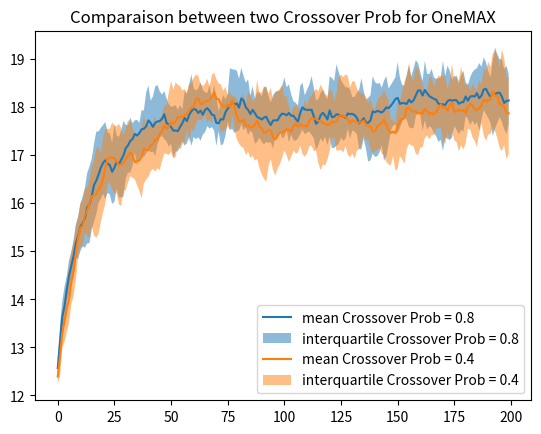

The matplotlib source for this figure:
import random
import pprint
import numpy as np
import matplotlib.pyplot as plt

MAX_GEN = 200
POP_SIZE = 50
IND_LEN = 25
MUTATION_PROB_PER_GEN = 1/IND_LEN
MUTATION_PROB = 0.5
CROSSOVER_PROB = 0.8

def random_individual(length=IND_LEN):
    return [random.randint(0, 1) for _ in range(length)]

def random_initial_population(size=POP_SIZE):
    return [random_individual() for _ in range(size)]

def fitness_OneMax(individual):
    return sum(individual)

def fitness_alternative(individual):
    fitness = 0
    if individual[0] != individual[1]:
        fitness += 1
    for i in range(1, len(individual)-1):
        if individual[i] != individual[i-1] and individual[i] != individual[i+1]:
            fitness += 1
    if individual[-1] != individual[-2]:
        fitness += 1
    return fitness

def population_fitness(pop, fitness):
    return [fitness(ind) for ind in pop]

def select(pop, fitness):
    fits = population_fitness(pop, fitness)
    return random.choices(pop, fits, k=len(pop))

def crossover(ind1, ind2, prob=CROSSOVER_PROB):
    if random.random() > prob:
        return ind1, ind2
    crossover_point = random.randrange(0, IND_LEN)
    o1 = ind1[:crossover_point] + ind2[crossover_point:]
    o2 = ind2[:crossover_point] + ind1[crossover_point:]
    return o1, o2

def mutation(ind, prob=MUTATION_PROB, prob_per_gen=MUTATION_PROB_PER_GEN):
    if random.random() > prob:
        return ind
    return [1-i if random.random() < prob_per_gen else i for i in ind]
    
def evolutionary_algorithm(pop, fitness):
    log = []
    population = pop
    for _ in range(MAX_GEN):
        offspring = []
        log.append(sum(population_fitness(population, fitness))/len(population))
        mating_pool = select(population, fitness)
        for p1, p2 in zip(mating_pool[::2], mating_pool[1::2]):
            o1, o2 = crossover(p1, p2)
            o1, o2 = mutation(o1), mutation(o2)
            offspring.extend([o1, o2])
        population = offspring
    return population, log

def run_ea(fitness, n_runs=10):
    logs = []
    best_fit = 0
    for _ in range(n_runs):
        pop = random_initial_population()
        result, log = evolutionary_algorithm(pop, fitness)
        #pprint.pprint(result)
        #print("First population fitness : ", sum(population_fitness(pop, chosen_fitness)), "Last population fitness : ", sum(population_fitness(result, chosen_fitness)))
        best_ind = max(result, key=fitness)
        if fitness(best_ind) > best_fit:
            best_overall_ind = best_ind
            best_fit = fitness(best_ind)
        logs.append(log)
    print("Best overall individual : ", best_overall_ind)
    logs = np.array(logs)
    return logs

def plot_logs(logs, title = ''):
    p25 = np.percentile(logs, 25, axis=0)
    p75 = np.percentile(logs, 75, axis=0)
    mean = logs.mean(axis=0)
    plt.plot(mean, label="mean")
    plt.fill_between(list(range(MAX_GEN)), p25, p75, alpha = 0.5,label="interquartile")
    plt.legend()
    plt.title(title)
    plt.show()

def plot_two_logs(logs1, logs2, legend1, legend2, title = ''):
    p25_1 = np.percentile(logs1, 25, axis=0)
    p75_1 = np.percentile(logs1, 75, axis=0)
    mean_1 = logs1.mean(axis=0)
    plt.plot(mean_1, label="mean " + legend1)
    plt.fill_between(list(range(MAX_GEN)), p25_1, p75_1, alpha = 0.5,label="interquartile " + legend1)
    p25_2 = np.percentile(logs2, 25, axis=0)
    p75_2 = np.percentile(logs2, 75, axis=0)
    mean_2 = logs2.mean(axis=0)
    plt.plot(mean_2, label="mean " + legend2)
    plt.fill_between(list(range(MAX_GEN)), p25_2, p75_2, alpha = 0.5,label="interquartile " + legend2)
    plt.title(title)
    plt.legend()
    plt.show()

fitness = fitness_OneMax
logs1 = run_ea(fitness, 20)
CROSSOVER_PROB = 0.4
MUTATION_PROB = 0.1
logs2 = run_ea(fitness, 20)

plot_two_logs(logs1, logs2, 'Crossover Prob = 0.8', 'Crossover Prob = 0.4', 'Comparaison between two Crossover Prob for OneMAX')